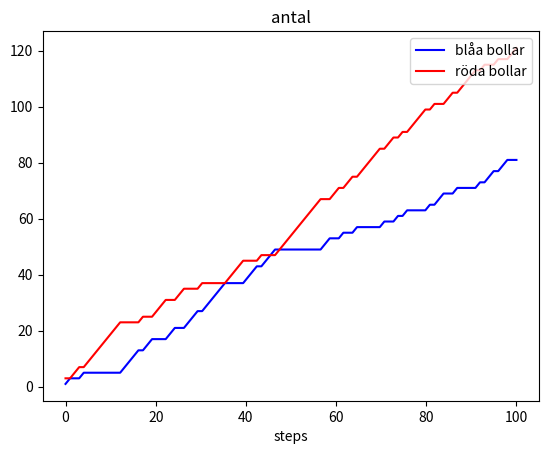

The script that saved this image:
import numpy as np
import matplotlib.pyplot as plt
import random

def ball_pickup():
    ball = random.randint(0,1)
    return ball
def random_balls(start_vector, transition_matrix, steps):
    # start_vector = en vektor [n0, m0] där 
    # n0 är röda och m0 blåa bollar i urnan från början
    # transition_matrix = en övergångsmatris som talar
    # om sannolikheten att plocka upp en boll vid varje step
    red = []
    blue = []
    for i in range(steps):
        ball = ball_pickup()
        if ball == 0:
            start_vector = start_vector + transition_matrix[0]
            red.append(start_vector[0])
            blue.append(start_vector[1])
        else:
            start_vector = start_vector + transition_matrix[1]
            red.append(start_vector[0])
            blue.append(start_vector[1])
           
    return start_vector, red, blue 

start_vector = np.array([1,1])
transition_matrix = np.array([[2,0],
                              [0,2]])
t = np.linspace(0,100,100)
a = random_balls(start_vector, transition_matrix, 100)


plt.plot(t, a[2] ,linestyle = 'solid', color='blue', label = 'blåa bollar')
plt.plot(t, a[1] ,linestyle = 'solid', color='red', label = 'röda bollar')
plt.xlabel('steps')
plt.title('antal')
plt.legend(loc='upper right')
plt.show()  
       

        
        
        
    